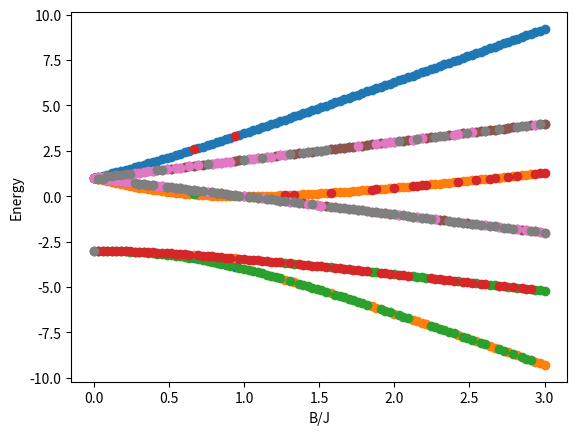

Reproduce this figure in Python.
# -*- coding: utf-8 -*-
"""
Created on Mon Mar 17 10:13:01 2025

@author: TengZhang
"""

import numpy as np
from matplotlib import pyplot as plt
import scipy
import time
from numpy import linalg as la

START = time.time()

########### Pauli matrices
Sx = np.array([[0,1.0],[1,0]])
Sy = np.array([[0,-1.j],[1.j,0]])
Sz = np.array([[1,0],[0,-1.0]])
Id = np.eye(2)

print(Sx)
print(Sy)
print(Sz)
print(Id)
###########


########### Set up spin Hamiltonians for 3 spins
J = 1.0
B = 1.0
x = B/J

H1 = np.kron(np.kron(Sz,Sz),Id)+np.kron(np.kron(Id,Sz),Sz)+np.kron(np.kron(Sz,Id),Sz)


H2 = np.kron(np.kron(Sx,Id),Id)+np.kron(np.kron(Id,Sx),Id)+np.kron(np.kron(Id,Id),Sx)

H = -H1 - x*H2

print(H)
###########


########### Solve for energy eigenvalues
eigenvalues, eigenvectors = la.eig(H)


print(eigenvalues)
###########


########### Vary relative strength of the 2 terms and plot the energy levels
N_point = 100
para_list = np.linspace(0,3,N_point)
Energy = []


for x0 in para_list:
    H = -H1 - x0*H2
    eigenvalues, eigenvectors = la.eig(H)
    Energy.append(np.real(eigenvalues))

plt.plot(para_list, np.array(Energy),'o')
plt.xlabel("B/J")
plt.ylabel("Energy")
##########



END = time.time()
print(f"Time elapsed is {(END-START):.15f}s")
